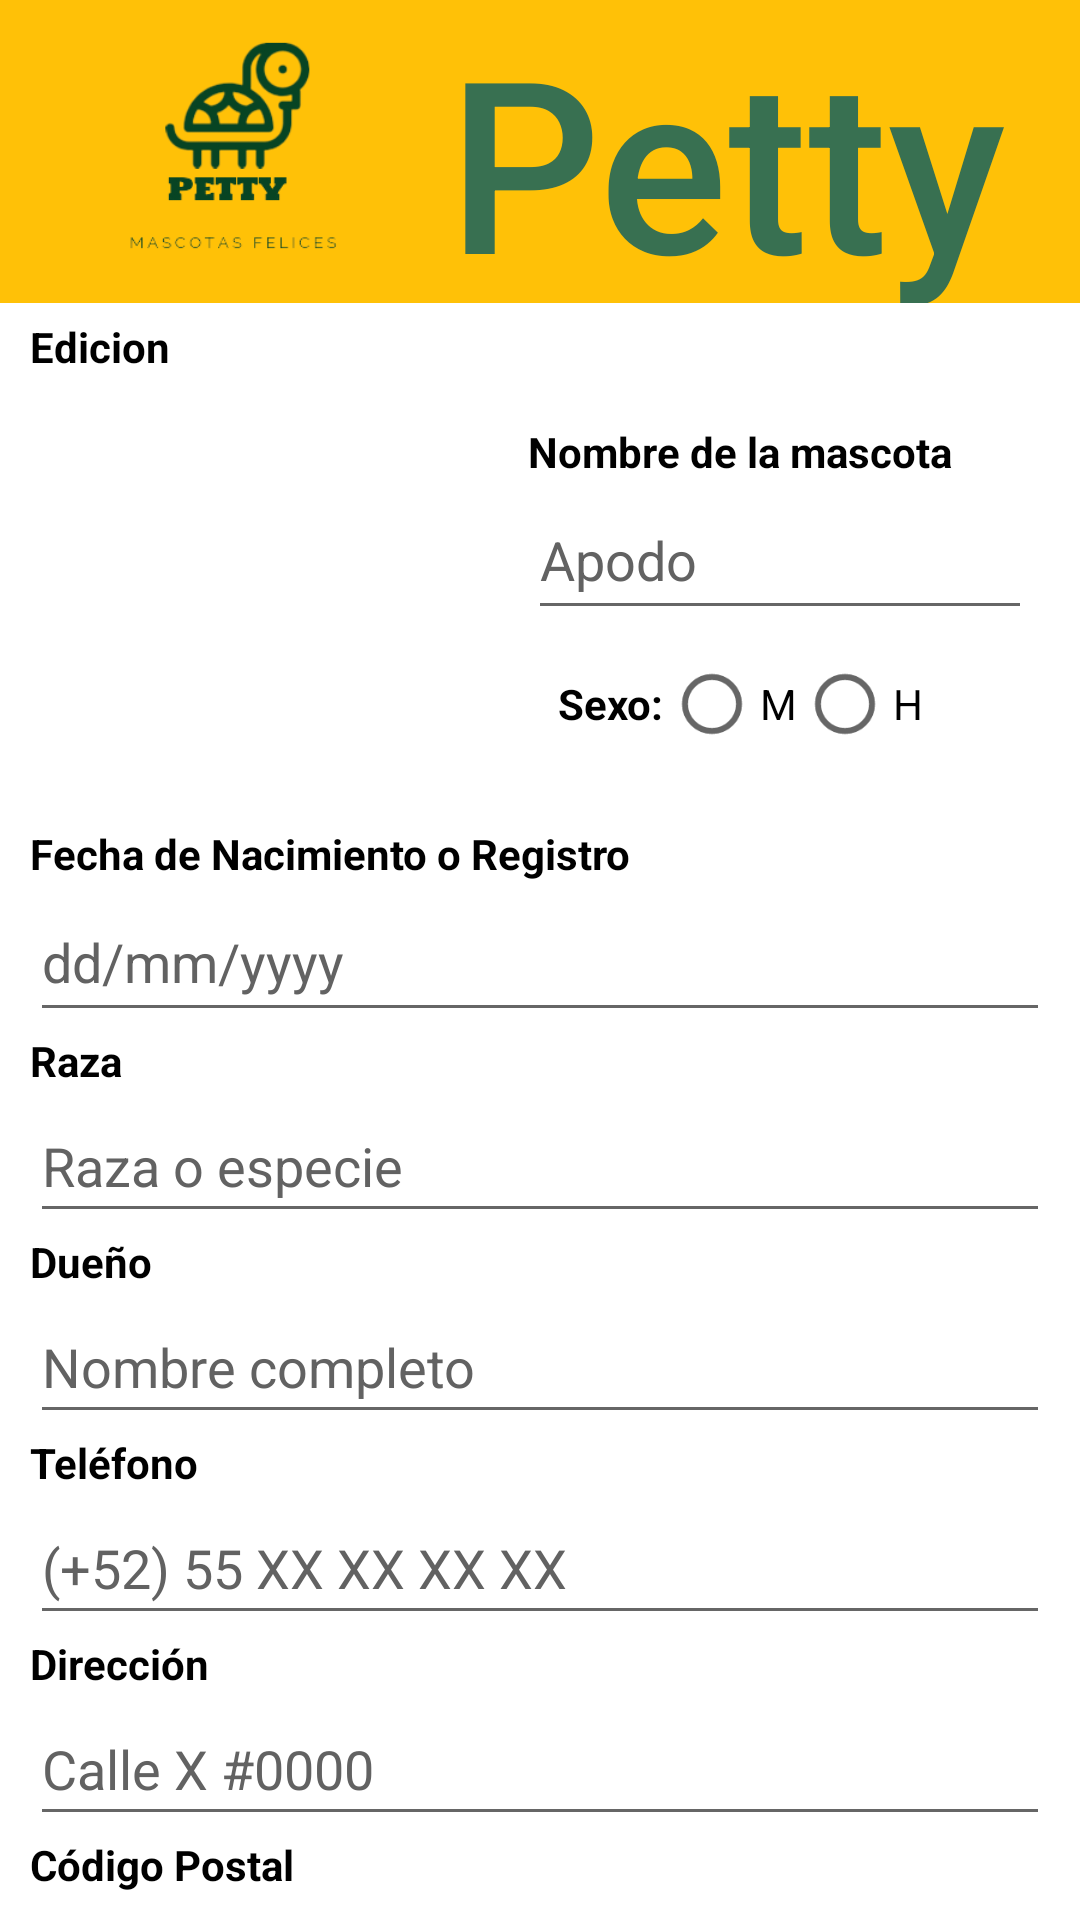

The Android layout XML behind this screen, and the referenced resources:
<!-- AndroidManifest.xml: application theme Base.Theme.Tarea2 -->
<!-- res/layout/edicion.xml -->
<?xml version="1.0" encoding="utf-8"?>
<LinearLayout
    xmlns:android="http://schemas.android.com/apk/res/android"
    xmlns:app="http://schemas.android.com/apk/res-auto"
    android:layout_width="match_parent"
    android:layout_height="match_parent"
    android:orientation="vertical"
    android:background="@color/white">

    
    <LinearLayout
        android:id="@+id/header_title"
        android:layout_width="match_parent"
        android:layout_height="101dp"
        android:orientation="horizontal">

        <ImageView
            android:id="@+id/logo"
            android:layout_width="wrap_content"
            android:layout_height="match_parent"
            android:background="#FFC107"
            android:scaleType="center"
            android:scaleX="1.2"
            android:scaleY="1.2"
            android:paddingLeft="25dp"
            android:src="@drawable/logo_removebg"
            android:contentDescription="Logo App">
        </ImageView>

        <TextView
            android:id="@+id/nombre"
            android:layout_width="match_parent"
            android:layout_height="wrap_content"
            android:background="#FFC107"
            android:shadowColor="#009688"
            android:text="Petty"
            android:textAlignment="center"
            android:textAppearance="@style/TextAppearance.AppCompat.Body2"
            android:textColor="#387051"
            android:textColorHighlight="#FFFFFF"
            android:textDirection="firstStrongRtl"
            android:textSize="80sp" />
    </LinearLayout>

    
    <TextView
        android:id="@+id/registro"
        android:layout_width="match_parent"
        android:layout_height="wrap_content"
        android:layout_marginTop="5dp"
        android:layout_marginStart="10dp"
        android:layout_marginEnd="10dp"
        android:textColor="@color/black"
        android:textStyle="bold"
        android:text="Edicion" />

    
    <LinearLayout
        android:layout_width="match_parent"
        android:layout_height="wrap_content"
        android:orientation="horizontal">

        <ImageView
            android:id="@+id/foto"
            android:layout_width="150dp"
            android:layout_height="150dp"
            android:layout_marginLeft="10dp"
            android:src="@drawable/pets"
            android:contentDescription="Imagen de perfil" />

        
        <LinearLayout
            android:layout_width="0dp"
            android:layout_height="150dp"
            android:orientation="vertical"
            android:layout_weight="1"
            android:padding="16dp">

            <TextView
                android:id="@+id/mascota"
                android:layout_width="wrap_content"
                android:layout_height="wrap_content"
                android:textColor="@color/black"
        android:textStyle="bold"
                android:text="Nombre de la mascota" />

            <EditText
                android:id="@+id/mascota_input"
                android:layout_width="match_parent"
                android:layout_height="50dp"
                android:inputType="text"
                android:textColorHint="#626262"
                android:hint="Apodo"
                android:autofillHints="name"/>

            <LinearLayout
                android:layout_width="match_parent"
                android:layout_height="wrap_content"
                android:orientation="horizontal"
                android:padding="10dp"
                android:gravity="center_vertical">

                <TextView
                    android:id="@+id/sexo"
                    android:layout_width="wrap_content"
                    android:layout_height="wrap_content"
                    android:textColor="@color/black"
        android:textStyle="bold"
                    android:text="Sexo:" />

                <RadioGroup
                    android:id="@+id/radio_group_sexo"
                    android:layout_width="wrap_content"
                    android:layout_height="wrap_content"
                    android:orientation="horizontal">

                    <RadioButton
                        android:id="@+id/macho"
                        android:layout_width="wrap_content"
                        android:layout_height="wrap_content"
                        android:textColor="@color/black"
                        android:text="M" />

                    <RadioButton
                        android:id="@+id/hembra"
                        android:layout_width="wrap_content"
                        android:layout_height="wrap_content"
                        android:textColor="@color/black"
                        android:text="H" />
                </RadioGroup>
            </LinearLayout>

        </LinearLayout>

    </LinearLayout>


    <TextView
        android:id="@+id/nacimiento"
        android:layout_width="wrap_content"
        android:layout_height="wrap_content"
        android:layout_marginStart="10dp"
        android:layout_marginEnd="10dp"
        android:textColor="@color/black"
        android:textStyle="bold"
        android:text="Fecha de Nacimiento o Registro" />

    <EditText
        android:id="@+id/nacimiento_input"
        android:layout_width="match_parent"
        android:layout_height="50dp"
        android:layout_marginStart="10dp"
        android:layout_marginEnd="10dp"
        android:inputType="date"
        android:ems="10"
        android:textColorHint="#626262"
        android:hint="dd/mm/yyyy"
        android:autofillHints="creditCardExpirationDate"/>

    <TextView
        android:id="@+id/raza"
        android:layout_width="match_parent"
        android:layout_height="wrap_content"
        android:layout_marginStart="10dp"
        android:layout_marginEnd="10dp"
        android:textColor="@color/black"
        android:textStyle="bold"
        android:text="Raza" />

    <EditText
        android:id="@+id/raza_input"
        android:layout_width="match_parent"
        android:layout_height="48dp"
        android:layout_marginStart="10dp"
        android:layout_marginEnd="10dp"
        android:inputType="text"
        android:textColorHint="#626262"
        android:hint="Raza o especie"
        android:autofillHints="name"/>


    <TextView
        android:id="@+id/dueno"
        android:layout_width="match_parent"
        android:layout_height="wrap_content"
        android:layout_marginStart="10dp"
        android:layout_marginEnd="10dp"
        android:textColor="@color/black"
        android:textStyle="bold"
        android:text="Dueño" />

    <EditText
        android:id="@+id/dueno_input"
        android:layout_width="match_parent"
        android:layout_height="48dp"
        android:layout_marginStart="10dp"
        android:layout_marginEnd="10dp"
        android:inputType="text"
        android:textColorHint="#626262"
        android:hint="Nombre completo"
        android:autofillHints="name"/>

    <TextView
        android:id="@+id/tel"
        android:layout_width="match_parent"
        android:layout_height="wrap_content"
        android:layout_marginStart="10dp"
        android:layout_marginEnd="10dp"
        android:textColor="@color/black"
        android:textStyle="bold"
        android:text="Teléfono" />

    <EditText
        android:id="@+id/tel_input"
        android:layout_width="match_parent"
        android:layout_height="48dp"
        android:layout_marginStart="10dp"
        android:layout_marginEnd="10dp"
        android:inputType="phone"
        android:ems="10"
        android:textColorHint="#626262"
        android:hint="(+52) 55 XX XX XX XX"
        android:autofillHints="phone"/>

    <TextView
        android:id="@+id/dir"
        android:layout_width="match_parent"
        android:layout_height="wrap_content"
        android:layout_marginStart="10dp"
        android:layout_marginEnd="10dp"
        android:textColor="@color/black"
        android:textStyle="bold"
        android:text="Dirección" />

    <EditText
        android:id="@+id/dir_input"
        android:layout_width="match_parent"
        android:layout_height="48dp"
        android:layout_marginStart="10dp"
        android:layout_marginEnd="10dp"
        android:inputType="text"
        android:textColorHint="#626262"
        android:hint="Calle X #0000"
        android:autofillHints="name"/>

    <TextView
        android:id="@+id/cp"
        android:layout_width="match_parent"
        android:layout_height="wrap_content"
        android:layout_marginStart="10dp"
        android:layout_marginEnd="10dp"
        android:textColor="@color/black"
        android:textStyle="bold"
        android:text="Código Postal" />

    <EditText
        android:id="@+id/cp_input"
        android:layout_width="match_parent"
        android:layout_height="48dp"
        android:layout_marginStart="10dp"
        android:layout_marginEnd="10dp"
        android:inputType="number"
        android:ems="5"
        android:textColorHint="#626262"
        android:hint="CP: 00000"
        android:autofillHints="postalCode"/>


    
    <LinearLayout
        android:layout_width="match_parent"
        android:layout_height="wrap_content"
        android:orientation="horizontal"
        android:gravity="end">

        <Button
            android:id="@+id/cancel"
            android:layout_width="wrap_content"
            android:layout_height="wrap_content"
            android:paddingHorizontal="20dp"
            android:layout_marginRight="25dp"
            android:background="@drawable/btn_shape_round"
            android:textColor="@color/white"
            android:text="Cancelar" />

        <Button
            android:id="@+id/editar"
            android:layout_width="wrap_content"
            android:layout_height="wrap_content"
            android:paddingHorizontal="30dp"
            android:layout_marginRight="10dp"
            android:background="@drawable/btn_shape_round"
            android:textColor="@color/white"
            android:text="Editar" />

    </LinearLayout>


</LinearLayout>
<!-- resources referenced by this layout -->
<resources>
  <color name="black">#FF000000</color>
  <color name="white">#FFFFFFFF</color>
  <!-- drawable btn_shape_round (drawable) -->
  <?xml version="1.0" encoding="utf-8"?>
  <shape xmlns:android="http://schemas.android.com/apk/res/android"
      android:padding="16dp"
      android:shape="rectangle">
      <solid android:color="#387051" />
      <stroke
          android:width="1dp"
          android:color="#387051" />
      <corners android:radius="30dp" />
  </shape>
  <!-- drawable logo_removebg: png bitmap (drawable-nodpi, 22305 bytes) -->
  <style name="Base.Theme.Tarea2" parent="Theme.AppCompat.Light.DarkActionBar">
          
          
      </style>
</resources>
